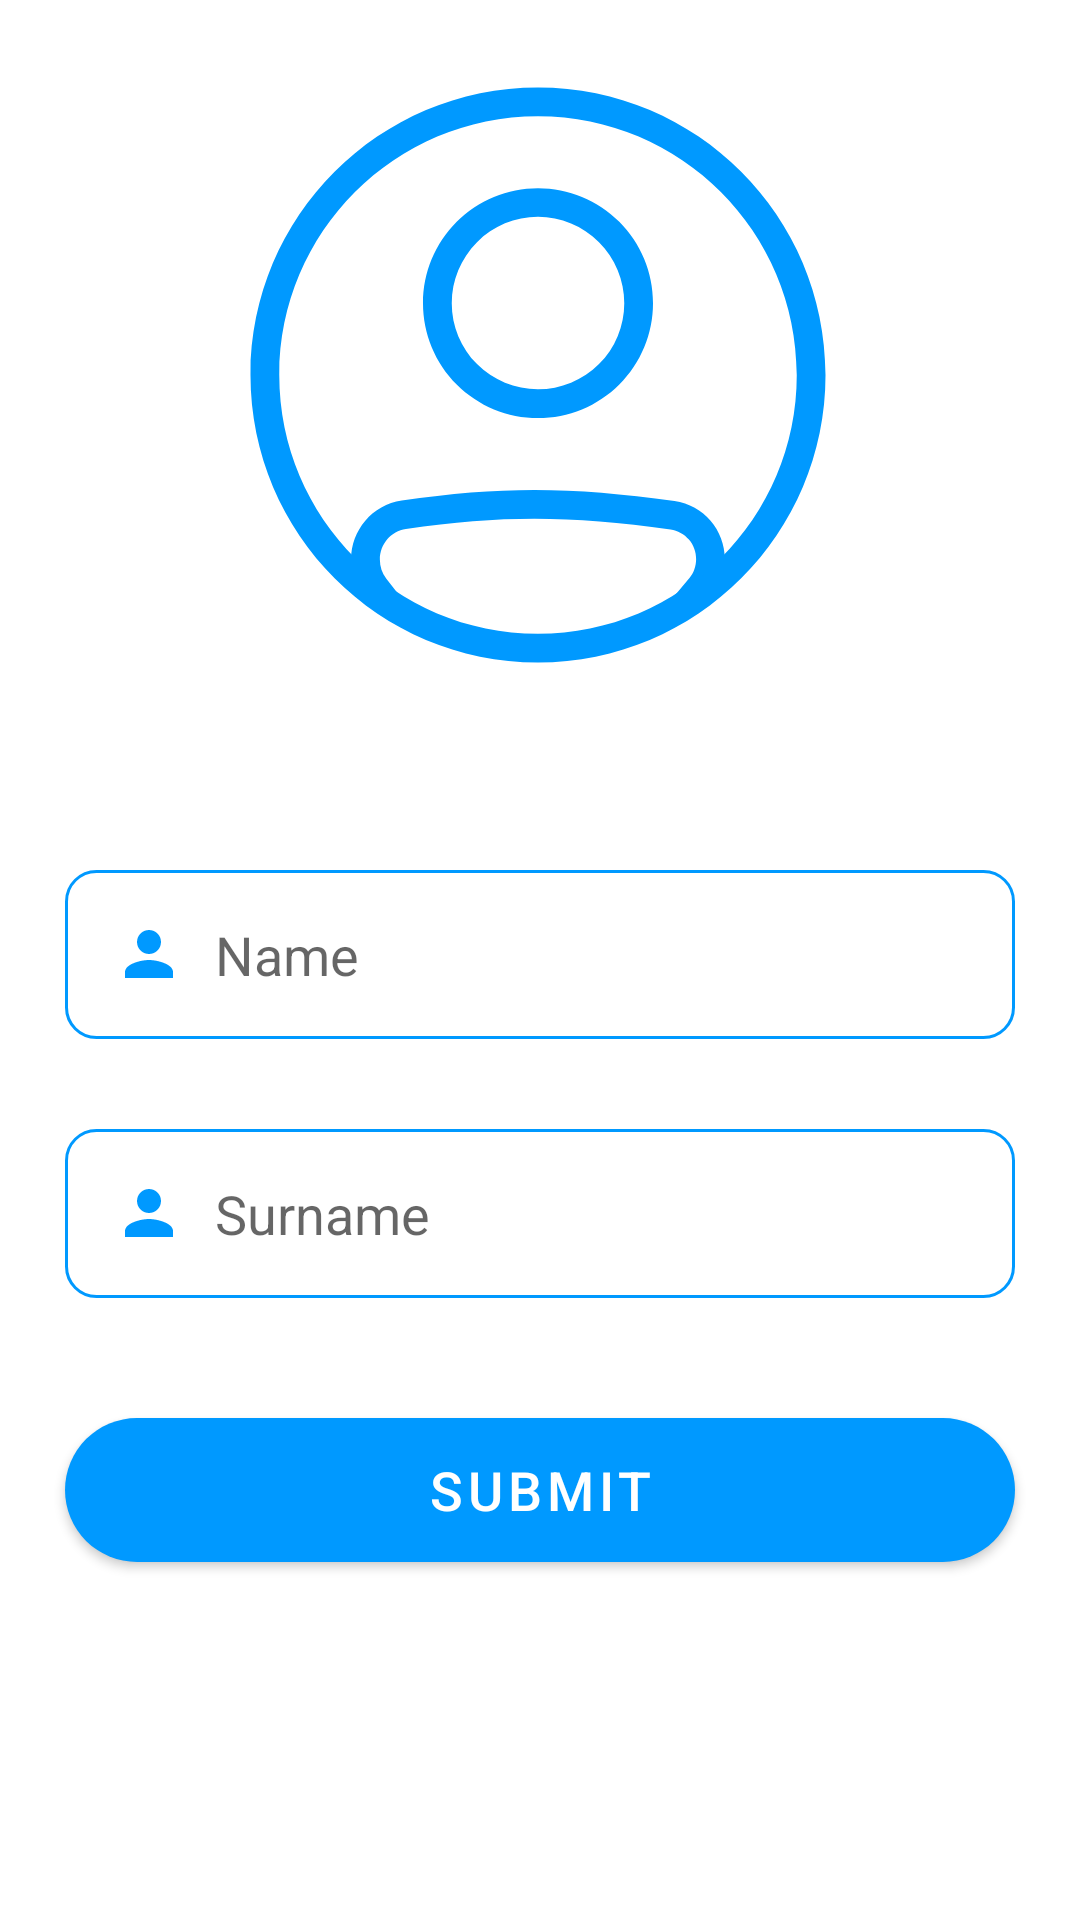

Reconstruct the res/layout file that produces this screen, plus the resources it refers to.
<!-- AndroidManifest.xml: application theme Theme.OnlineCourses -->
<!-- res/layout/fragment_name.xml -->
<?xml version="1.0" encoding="utf-8"?>
<androidx.constraintlayout.widget.ConstraintLayout
    xmlns:android="http://schemas.android.com/apk/res/android"
    xmlns:tools="http://schemas.android.com/tools"
    android:layout_width="match_parent"
    android:layout_height="match_parent"
    xmlns:app="http://schemas.android.com/apk/res-auto"
    tools:context=".fragments.NameFragment">

    <View
        android:id="@+id/view3"
        android:layout_width="230dp"
        android:layout_height="230dp"
        android:layout_marginTop="10dp"
        android:background="@drawable/ic_user"
        app:layout_constraintEnd_toStartOf="@+id/guideline2"
        app:layout_constraintHorizontal_bias="0.493"
        app:layout_constraintStart_toStartOf="@+id/guideline1"
        app:layout_constraintTop_toTopOf="parent" />

    <EditText
        android:id="@+id/edtName"
        android:layout_width="0dp"
        android:layout_marginTop="50dp"
        android:layout_height="wrap_content"
        android:background="@drawable/round_border"
        android:drawableStart="@drawable/ic_person"
        android:drawablePadding="10dp"
        android:hint="Name"
        android:inputType="textPersonName"
        android:maxLength="18"
        android:padding="16dp"
        app:layout_constraintEnd_toStartOf="@+id/guideline2"
        app:layout_constraintHorizontal_bias="1.0"
        app:layout_constraintStart_toStartOf="@+id/guideline1"
        app:layout_constraintTop_toBottomOf="@+id/view3"
        tools:ignore="Autofill,HardcodedText,
        MissingConstraints,RtlSymmetry,TextFields,UnusedAttribute" />

    <EditText
        android:id="@+id/edtSurname"
        android:layout_width="0dp"
        android:layout_height="wrap_content"
        android:background="@drawable/round_border"
        android:drawableStart="@drawable/ic_person"
        android:drawablePadding="10dp"
        android:layout_marginTop="30dp"
        android:hint="Surname"
        android:inputType="textPersonName"
        android:maxLength="18"
        android:padding="16dp"
        app:layout_constraintEnd_toStartOf="@+id/guideline2"
        app:layout_constraintStart_toStartOf="@+id/guideline1"
        app:layout_constraintTop_toBottomOf="@+id/edtName"
        tools:ignore="Autofill,HardcodedText,
        MissingConstraints,RtlSymmetry,TextFields,UnusedAttribute" />

    <com.google.android.material.button.MaterialButton
        android:id="@+id/btnSubmit"
        android:layout_width="0dp"
        android:layout_height="wrap_content"
        android:background="@drawable/round_btn"
        android:text="Submit"
        android:layout_marginTop="40dp"
        android:textSize="18sp"
        app:layout_constraintEnd_toStartOf="@+id/guideline2"
        app:layout_constraintHorizontal_bias="0.0"
        app:layout_constraintStart_toStartOf="@+id/guideline1"
        app:layout_constraintTop_toBottomOf="@+id/edtSurname"
        tools:ignore="HardcodedText,MissingConstraints" />

    <androidx.constraintlayout.widget.Guideline
        android:id="@+id/guideline1"
        android:layout_width="wrap_content"
        android:layout_height="wrap_content"
        android:orientation="vertical"
        app:layout_constraintGuide_percent="0.06" />

    <androidx.constraintlayout.widget.Guideline
        android:id="@+id/guideline2"
        android:layout_width="wrap_content"
        android:layout_height="wrap_content"
        android:orientation="vertical"
        app:layout_constraintGuide_percent="0.94" />

</androidx.constraintlayout.widget.ConstraintLayout>
<!-- resources referenced by this layout -->
<resources>
  <!-- drawable ic_person (drawable-v24) -->
  <vector android:height="24dp"
      android:tint="#0099FF"
      android:viewportHeight="24"
      android:viewportWidth="24"
      android:width="24dp"
      xmlns:android="http://schemas.android.com/apk/res/android">
      <path
          android:fillColor="@android:color/white"
          android:pathData="M12,12c2.21,0 4,-1.79 4,-4s-1.79,-4 -4,-4 -4,1.79 -4,4 1.79,4 4,4zM12,14c-2.67,0 -8,1.34 -8,4v2h16v-2c0,-2.66 -5.33,-4 -8,-4z"/>
  </vector>
  <!-- drawable ic_user: vector/xml drawable (drawable, 2178 chars, omitted) -->
  <!-- drawable round_border (drawable-v24) -->
  <?xml version="1.0" encoding="utf-8"?>
  <shape xmlns:android="http://schemas.android.com/apk/res/android">
  
      <stroke
          android:color="@color/colorPrimary"
          android:width="1dp"/>
      <corners
          android:bottomLeftRadius="10dp"
          android:bottomRightRadius="10dp"
          android:topLeftRadius="10dp"
          android:topRightRadius="10dp" />
  
  </shape>
  <!-- drawable round_btn (drawable-v24) -->
  <?xml version="1.0" encoding="utf-8"?>
  <shape xmlns:android="http://schemas.android.com/apk/res/android">
  
      <solid
          android:color="@color/colorPrimary"/>
      <corners
          android:radius="100dp"/>
  
  </shape>
  <style name="Theme.OnlineCourses" parent="Theme.MaterialComponents.DayNight.DarkActionBar">
          
          <item name="colorPrimary">@color/purple_500</item>
          <item name="colorPrimaryVariant">@color/purple_700</item>
          <item name="colorOnPrimary">@color/white</item>
          
          <item name="colorSecondary">@color/teal_200</item>
          <item name="colorSecondaryVariant">@color/teal_700</item>
          <item name="colorOnSecondary">@color/black</item>
          
          <item name="android:statusBarColor">?attr/colorPrimaryVariant</item>
          
      </style>
  <color name="colorPrimary">#0099ff</color>
  <color name="purple_500">#0099ff</color>
  <color name="purple_700">#0099ff</color>
  <color name="white">#FFFFFFFF</color>
  <color name="teal_200">#FF03DAC5</color>
  <color name="teal_700">#FF018786</color>
  <color name="black">#FF000000</color>
</resources>
